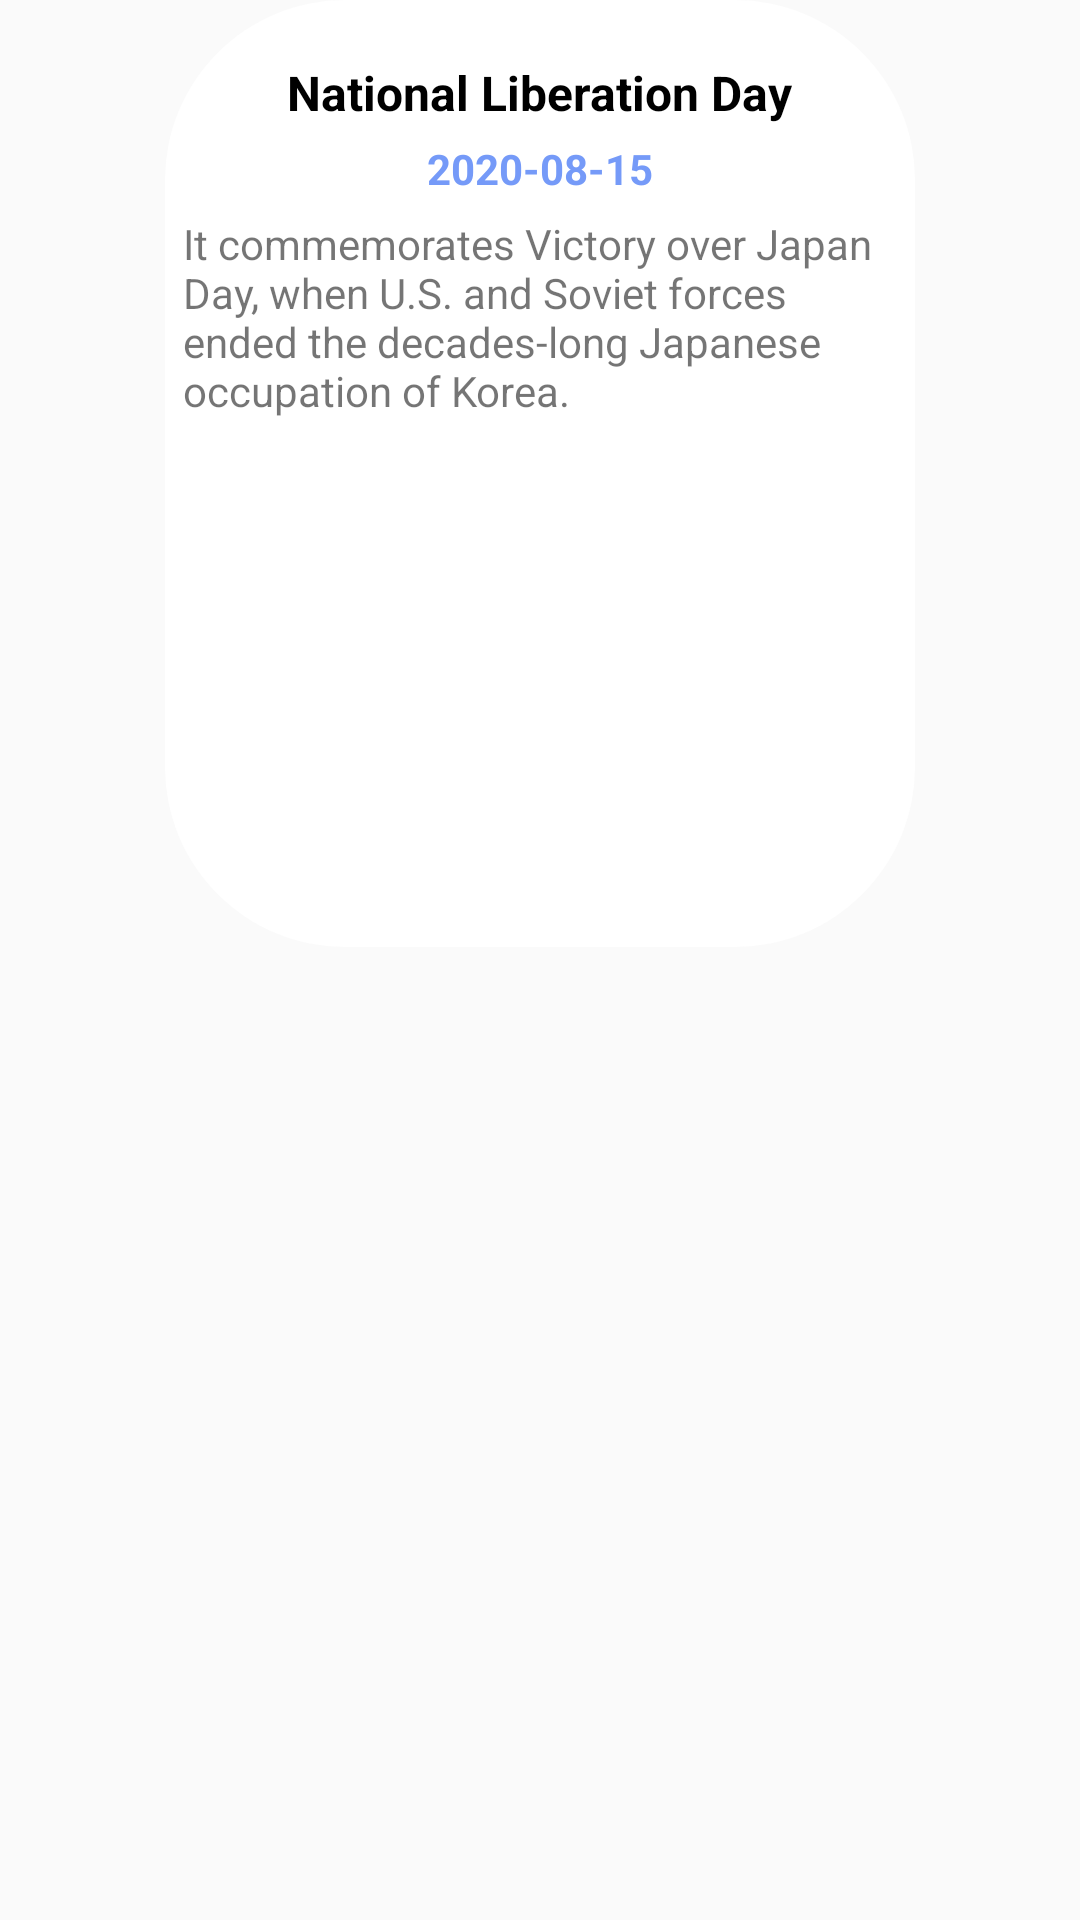

Reconstruct the res/layout file that produces this screen, plus the resources it refers to.
<!-- AndroidManifest.xml: application theme AppTheme -->
<!-- res/layout/calendar_dialog.xml -->
<?xml version="1.0" encoding="utf-8"?>
<LinearLayout xmlns:android="http://schemas.android.com/apk/res/android"
    android:orientation="vertical"
    android:layout_width="wrap_content"
    android:layout_height="wrap_content">



    <RelativeLayout
        android:layout_width="250dp"
        android:layout_height="wrap_content"
        android:layout_gravity="center"
        android:background="@drawable/calendar_dialog_bg">

        <TextView
            android:id="@+id/tv_title"
            android:layout_width="wrap_content"
            android:layout_height="wrap_content"
            android:text="National Liberation Day"
            android:textStyle="bold"
            android:textSize="16sp"
            android:textColor="@android:color/black"
            android:layout_centerHorizontal="true"
            android:layout_marginTop="20dp"/>
        <TextView
            android:id="@+id/tv_date"
            android:layout_width="wrap_content"
            android:layout_height="wrap_content"
            android:layout_below="@id/tv_title"
            android:text="2020-08-15"
            android:textColor="#759AF8"
            android:textStyle="bold"
            android:layout_centerInParent="true"
            android:layout_marginTop="5dp"/>

        <TextView
            android:id="@+id/tv_msg"
            android:layout_width="wrap_content"
            android:layout_height="wrap_content"
            android:layout_below="@id/tv_date"
            android:text="It commemorates Victory over Japan Day, when U.S. and Soviet forces ended the decades-long Japanese occupation of Korea."
            android:padding="6dp"
            android:inputType="textMultiLine"
            android:layout_alignParentRight="true"
            android:layout_alignParentLeft="true"/>

        <ImageView
            android:id="@+id/iv"
            android:layout_width="200dp"
            android:layout_height="150dp"
            android:layout_gravity="center_horizontal"
            android:src="@drawable/bibimbap"
            android:scaleType="centerCrop"
            android:layout_below="@id/tv_msg"
            android:padding="8dp"
            android:layout_marginTop="10dp"
            android:layout_centerHorizontal="true"
            android:layout_alignParentRight="true"
            android:layout_alignParentLeft="true"
            android:layout_marginBottom="10dp"/>

    </RelativeLayout>




</LinearLayout>
<!-- resources referenced by this layout -->
<resources>
  <!-- drawable calendar_dialog_bg (drawable) -->
  <?xml version="1.0" encoding="utf-8"?>
  <shape xmlns:android="http://schemas.android.com/apk/res/android">
  
      <stroke android:color="#ffffffff" android:width="0dp"/>
      <solid android:color="#ffffffff" />
      <corners android:topLeftRadius="60dp" android:topRightRadius="60dp" android:bottomRightRadius="60dp" android:bottomLeftRadius="60dp"/>
  
  
  
  
  
  </shape>
  <style name="AppTheme" parent="Theme.AppCompat.Light.NoActionBar">
          
          <item name="colorPrimary">#00ffffff</item>
          <item name="colorPrimaryDark">#759AF8</item>
          <item name="colorAccent">#E63471</item>
      </style>
</resources>
